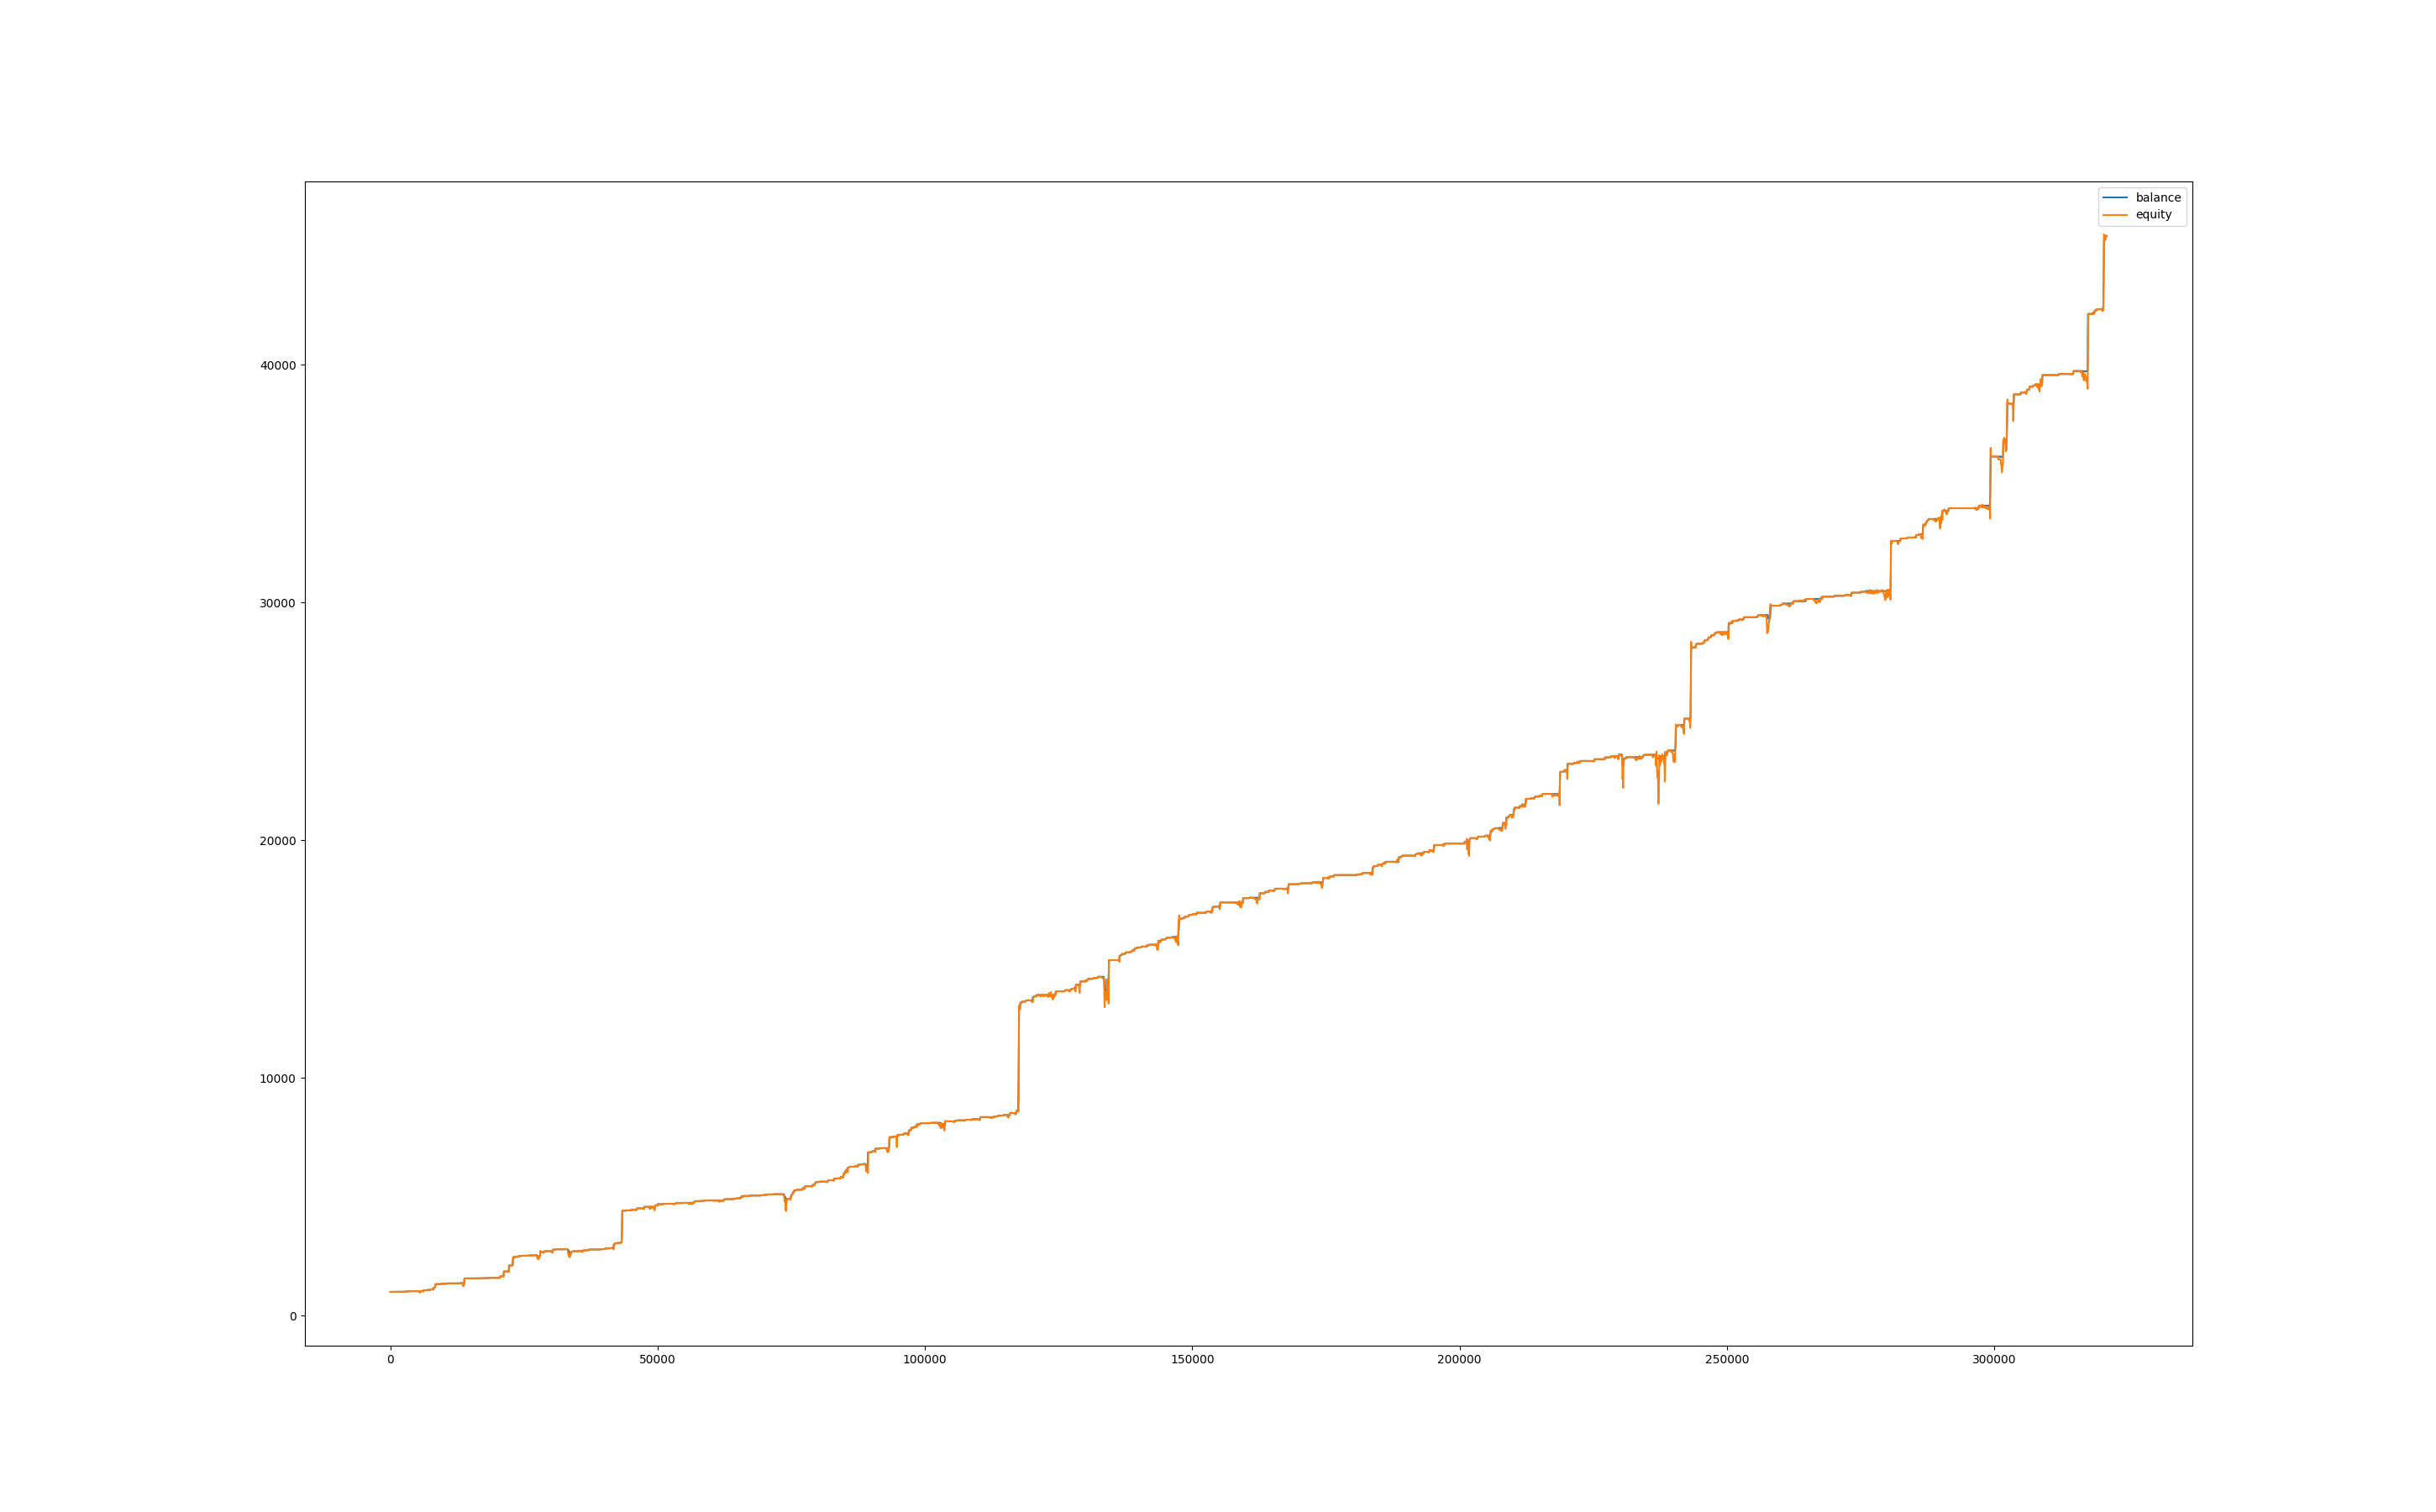

Data behind this chart, as committed beside it:
, balance, equity, balance_btc, equity_btc
0, 1000, 1000, 0.0, 0.0
60, 1000, 999.7, 0.0, -0.311
120, 1000, 999.5, 0.0, -0.5011
180, 1000, 1001, 0.0, 0.7375
240, 1000, 999.3, 0.0, -0.6688
300, 1000, 998.3, 0.0, -1.712
360, 1000, 996.7, 0.0, -3.28
420, 1000, 996.4, 0.0, -3.57
480, 1000, 996.7, 0.0, -3.29
540, 1000, 995.9, 0.0, -4.06
600, 1000, 996.9, 0.0, -3.104
660, 1000, 999, 0.0, -0.9551
720, 1000, 1001, 0.0, 0.7326
780, 1003, 1002, 0.0, 2.24
840, 1003, 1003, 0.0, 0.0
900, 1003, 1003, 0.0, 0.0
960, 1003, 1003, 0.0, -0.2832
1020, 1003, 1003, 0.0, -0.6372
1080, 1003, 1003, 0.0, -0.2655
1140, 1005, 1005, 0.0, 1.564
1200, 1005, 1005, 0.0, 0.0
1260, 1005, 1005, 0.0, 0.0
1320, 1005, 1005, 0.0, 0.0
1380, 1005, 1005, 0.0, 0.0
1440, 1005, 1005, 0.0, 0.0
1500, 1005, 1005, 0.0, 0.0
1560, 1005, 1005, 0.0, 0.0
1620, 1005, 1005, 0.0, 0.0
1680, 1005, 1005, 0.0, 0.0
1740, 1005, 1005, 0.0, 0.0
1800, 1005, 1005, 0.0, 0.0
1860, 1006, 1005, 0.0, 0.0
1920, 1006, 1006, 0.0, 0.0
1980, 1006, 1006, 0.0, 0.09835
2040, 1006, 1006, 0.0, 0.03091
2100, 1008, 1006, 0.0, -0.1855
2160, 1008, 1008, 0.0, 0.0
2220, 1008, 1008, 0.0, 0.0
2280, 1008, 1008, 0.0, 0.0
2340, 1008, 1009, 0.0, 0.3
2400, 1008, 1009, 0.0, 0.7525
2460, 1008, 1007, 0.0, -1.528
2520, 1008, 1008, 0.0, -0.3953
2580, 1008, 1006, 0.0, -2.12
2640, 1008, 1005, 0.0, -3.511
2700, 1008, 1005, 0.0, -3.025
2760, 1008, 1005, 0.0, -3.336
2820, 1008, 1005, 0.0, -3.298
2880, 1008, 1005, 0.0, -3.298
2940, 1008, 1002, 0.0, -5.81
3000, 1024, 1004, 0.0, -4.166
3060, 1024, 1024, 0.0, 0.0
3120, 1024, 1024, 0.0, 0.0
3180, 1024, 1024, 0.0, 0.0
3240, 1024, 1024, 0.0, 0.0
3300, 1024, 1024, 0.0, 0.0
3360, 1024, 1024, 0.0, 0.0
3420, 1024, 1024, 0.0, -0.0291
3480, 1024, 1024, 0.0, 0.8307
3540, 1024, 1024, 0.0, -0.03555
... 5,291 more rows
